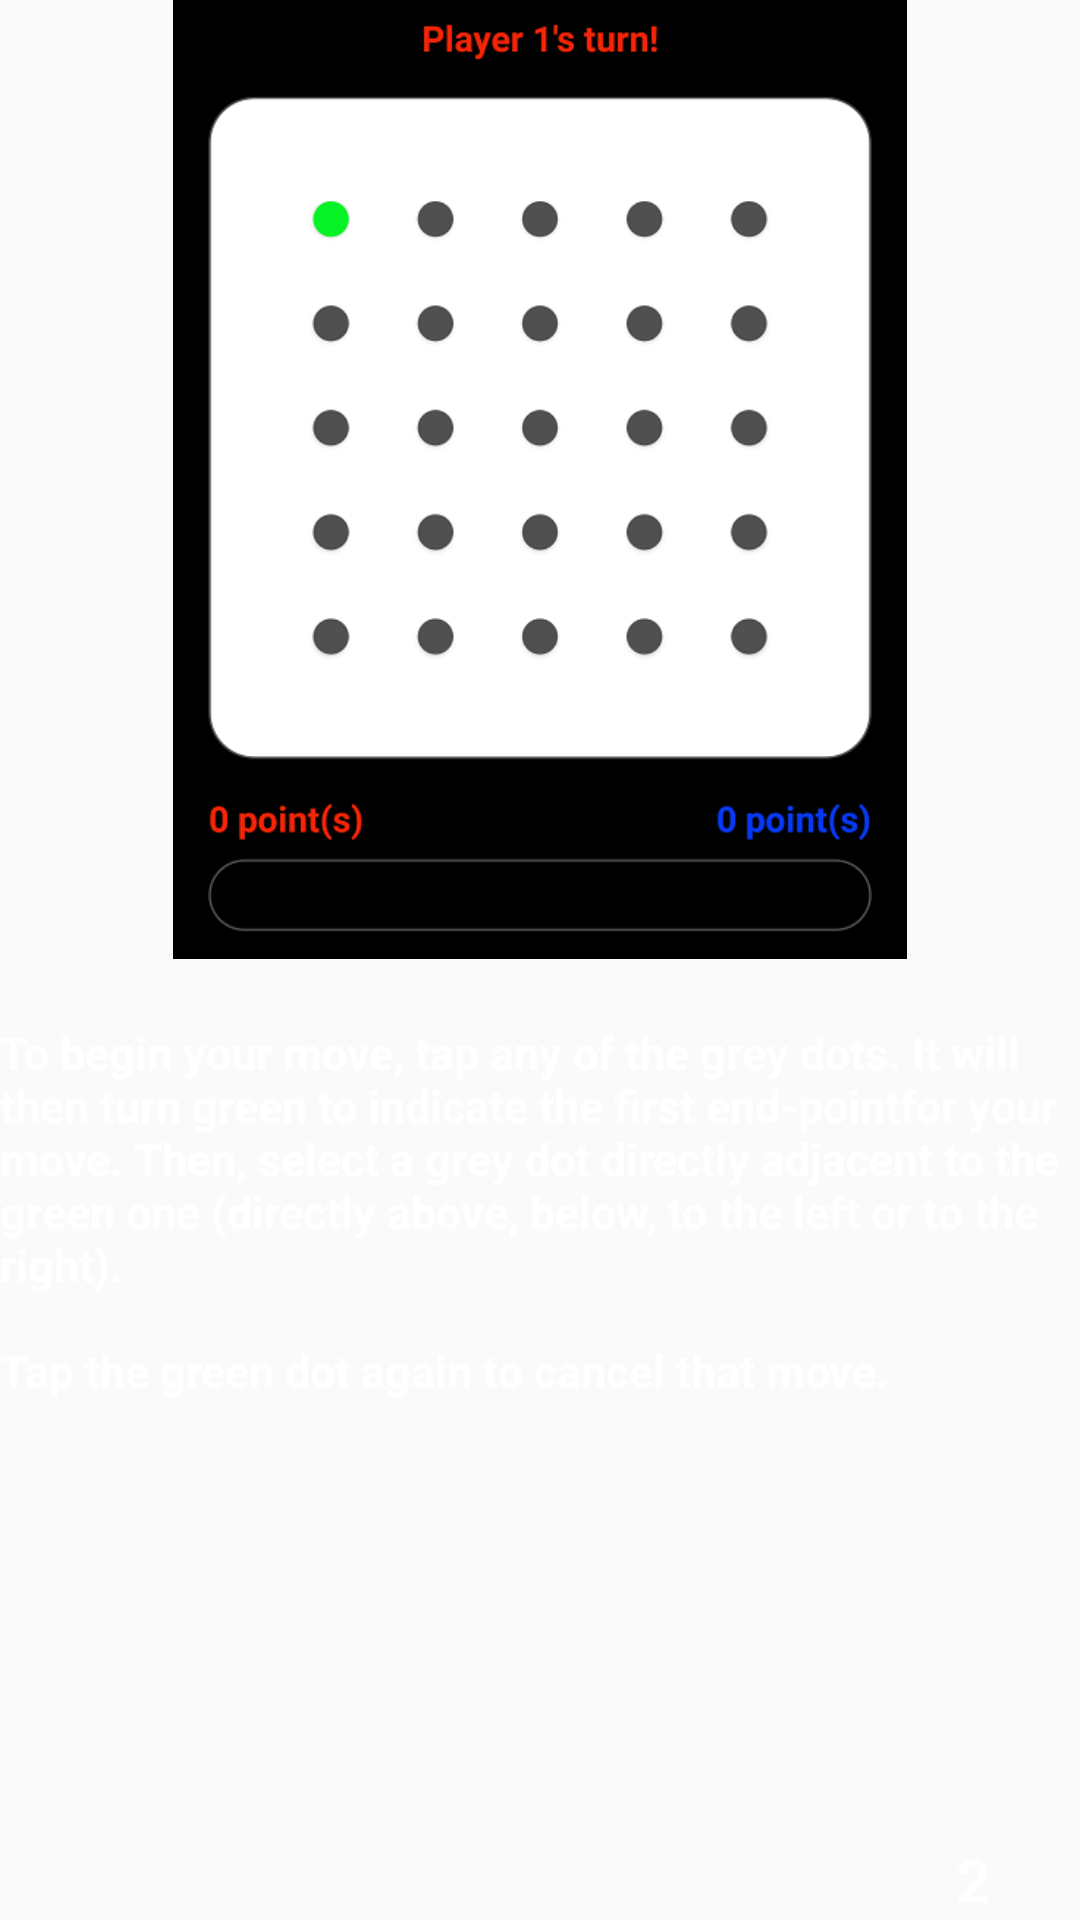

Android layout source for this screen:
<!-- AndroidManifest.xml: application theme AppTheme -->
<!-- res/layout/fragment_instruct_2.xml -->
<?xml version="1.0" encoding="utf-8"?>

<android.support.constraint.ConstraintLayout xmlns:android="http://schemas.android.com/apk/res/android"
    android:layout_width="match_parent"
    android:layout_height="match_parent"
    xmlns:app="http://schemas.android.com/apk/res-auto"
    xmlns:tools="http://schemas.android.com/tools"
    tools:context=".activities.MenuActivity">

    <ImageView
        android:layout_width="wrap_content"
        android:layout_height="0dp"
        android:src="@drawable/ss2"
        android:contentDescription="@string/how_to_play_figure"
        android:adjustViewBounds="true"

        app:layout_constraintTop_toTopOf="parent"
        app:layout_constraintBottom_toTopOf="@id/guideline"
        app:layout_constraintLeft_toLeftOf="parent"
        app:layout_constraintRight_toRightOf="parent" />

    <View
        android:id="@+id/guideline"
        android:layout_width="match_parent"
        android:layout_height="1dp"

        app:layout_constraintTop_toTopOf="parent"
        app:layout_constraintBottom_toBottomOf="parent"
        app:layout_constraintLeft_toLeftOf="parent"
        app:layout_constraintRight_toRightOf="parent"
        app:layout_constraintVertical_bias="0.5"/>

    <TextView
        android:layout_width="wrap_content"
        android:layout_height="wrap_content"
        android:layout_marginTop="20dp"
        android:text="@string/instruction_2"
        android:textColor="@color/boardColor"
        android:textSize="15sp"
        android:textStyle="bold"

        app:layout_constraintTop_toBottomOf="@id/guideline"
        app:layout_constraintLeft_toLeftOf="parent" />

    <TextView
        android:layout_width="wrap_content"
        android:layout_height="wrap_content"
        android:textColor="@color/boardColor"
        android:textSize="20sp"
        android:textStyle="bold"
        android:layout_marginEnd="30dp"
        android:text="2"

        app:layout_constraintBottom_toBottomOf="parent"
        app:layout_constraintRight_toRightOf="parent"/>

</android.support.constraint.ConstraintLayout>
<!-- resources referenced by this layout -->
<resources>
  <color name="boardColor">#FFFFFF</color>
  <!-- drawable ss2: png bitmap (drawable, 35722 bytes) -->
  <string name="how_to_play_figure">how to play figure</string>
  <string name="instruction_2">To begin your move, tap any of the grey dots. It will then turn
          green to indicate the first "end-point" for your move. Then, select a grey dot directly
          adjacent to the green one (directly above, below, to the left or to the right).
  
          \n\nTap the green dot again to cancel that move.</string>
  <style name="AppTheme" parent="Theme.AppCompat.Light.NoActionBar">
          
          <item name="colorPrimary">@color/colorPrimary</item>
          <item name="colorPrimaryDark">@color/colorPrimaryDark</item>
          <item name="colorAccent">@color/colorAccent</item>
      </style>
  <color name="colorPrimary">#000000</color>
  <color name="colorPrimaryDark">#505050</color>
  <color name="colorAccent">#07F226</color>
</resources>
